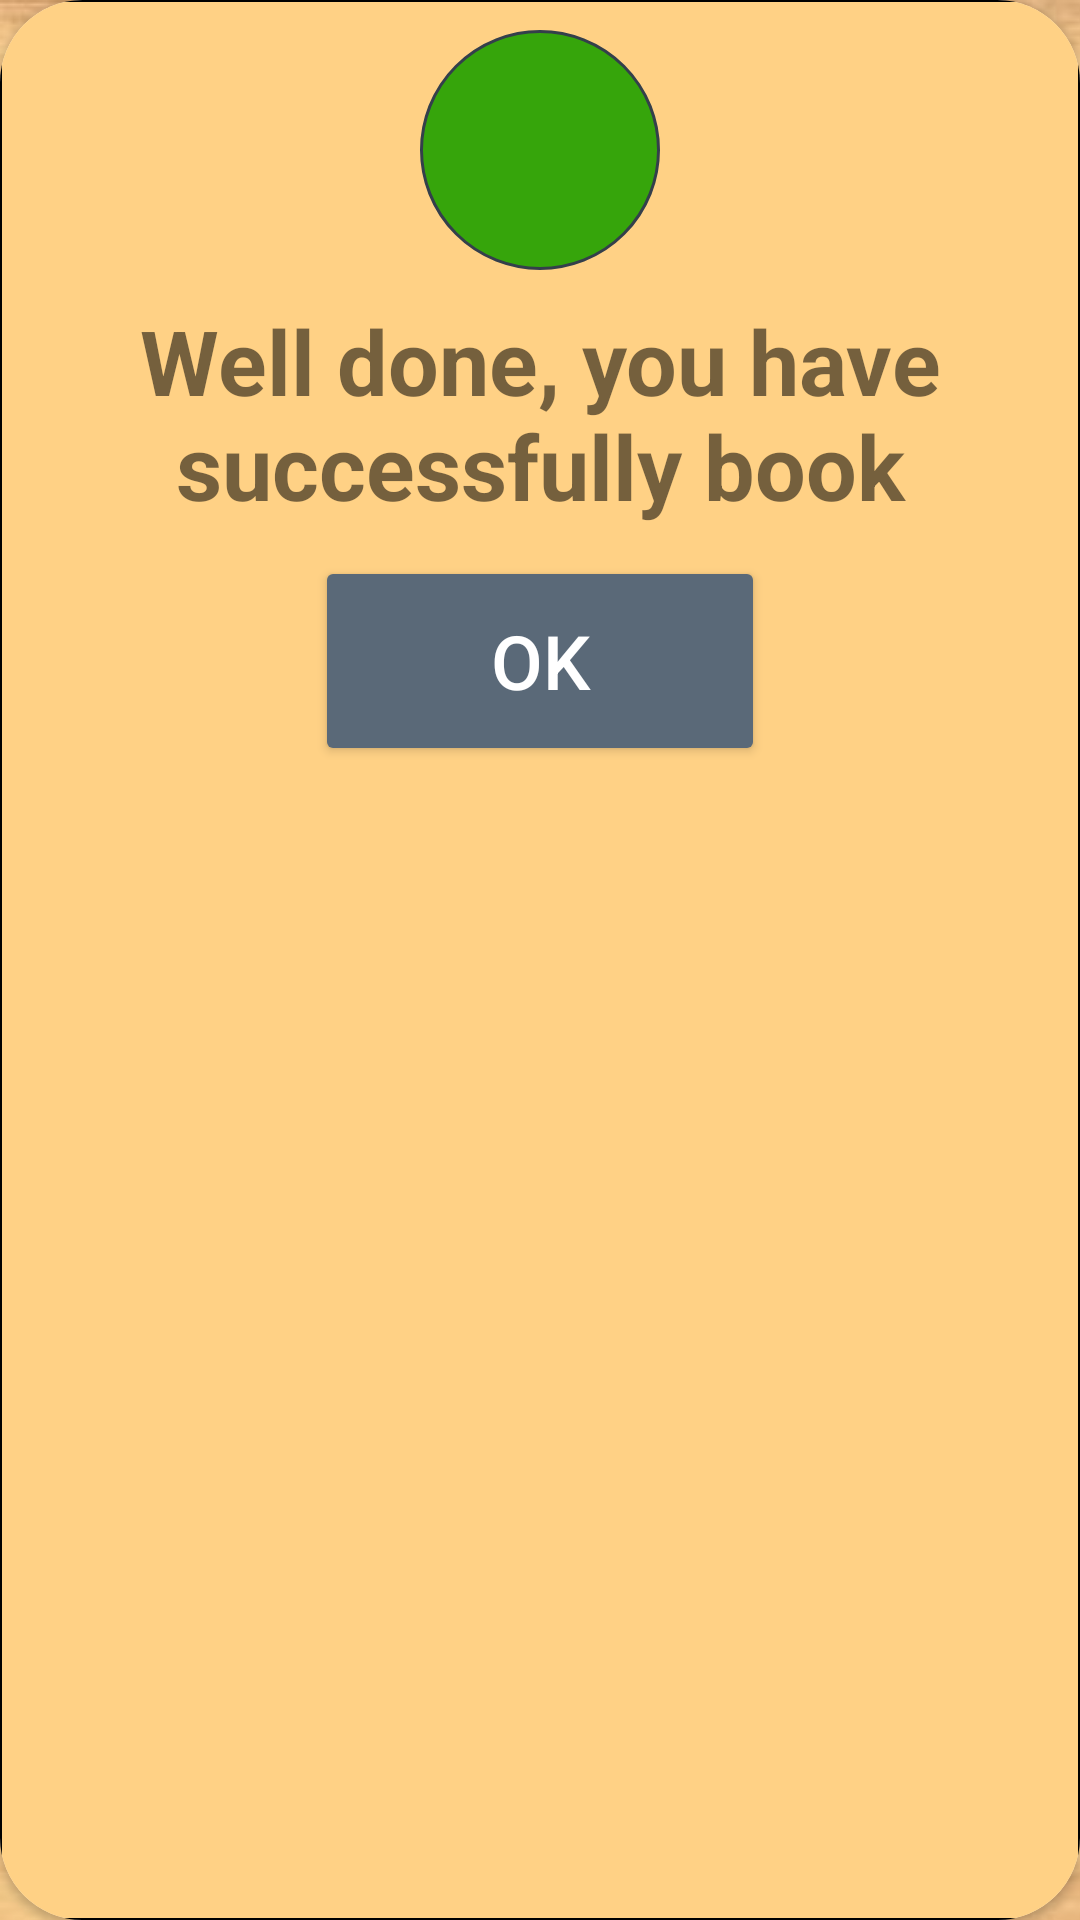

Reconstruct the res/layout file that produces this screen, plus the resources it refers to.
<!-- AndroidManifest.xml: application theme AppTheme -->
<!-- res/layout/successful_book_msg.xml -->
<?xml version="1.0" encoding="utf-8"?>
<androidx.cardview.widget.CardView xmlns:android="http://schemas.android.com/apk/res/android"
    xmlns:app="http://schemas.android.com/apk/res-auto"
    xmlns:tools="http://schemas.android.com/tools"
    android:layout_width="match_parent"
    android:layout_height="wrap_content"
    android:orientation="vertical"
    app:cardCornerRadius="27.5dp"
    tools:context=".activities.facilities_booking.SummaryBookDetails">

    <LinearLayout
        android:layout_width="match_parent"
        android:layout_height="match_parent"
        android:background="@drawable/successful_dialog_border"
        android:orientation="vertical">


        <ImageView
            android:id="@+id/imgViewGreenBackground"
            android:layout_width="wrap_content"
            android:layout_height="wrap_content"
            android:layout_gravity="center_horizontal"
            android:layout_marginTop="10dp"
            android:background="@drawable/green_circle_tick"
            android:src="@drawable/ic_baseline_white_check_24"

            />


        <TextView
            android:id="@+id/successfulMsg"
            android:layout_width="wrap_content"
            android:layout_height="wrap_content"
            android:layout_gravity="center_horizontal"
            android:textAlignment="center"
            android:layout_marginTop="10dp"
            android:text="@string/successfully_msg"
            android:textSize="30sp"
            android:textStyle="bold" />


        <Button
            android:id="@+id/btnOK"
            android:layout_width="150dp"
            android:layout_height="70dp"
            android:layout_gravity="center_horizontal"
            android:layout_marginTop="10dp"
            android:layout_marginBottom="10dp"
            android:backgroundTint="@color/dark_grey"
            android:gravity="center"
            android:text="OK"
            android:textColor="@color/white"
            android:textSize="25sp"
            tools:targetApi="lollipop" />


    </LinearLayout>
</androidx.cardview.widget.CardView>
<!-- resources referenced by this layout -->
<resources>
  <color name="dark_grey">#5A6978</color>
  <color name="white">#FFFFFFFF</color>
  <!-- drawable green_circle_tick (drawable) -->
  <?xml version="1.0" encoding="utf-8"?>
  <shape xmlns:android="http://schemas.android.com/apk/res/android"
      android:shape="oval">
      <stroke android:width="1dp" android:color="#FF343F4B"/>
      <corners android:radius="50dp"/>
      <solid android:color="#36A50B"/>
      <size android:width="80dp" android:height="80dp"/>
  </shape>
  <!-- drawable successful_dialog_border (drawable) -->
  <?xml version="1.0" encoding="utf-8"?>
  <shape xmlns:android="http://schemas.android.com/apk/res/android"
      android:shape="rectangle">
  
      <solid android:color="@color/dialog_background_color" />
  
      <corners android:bottomRightRadius="10dp" android:bottomLeftRadius="10dp"
          android:topLeftRadius="10dp" android:topRightRadius="10dp"/>
  
      <stroke
          android:color="@color/black"
          android:width="0.5sp"/>
  
  
  </shape>
  <string name="successfully_msg">Well done, you have successfully book</string>
  <style name="AppTheme" parent="Theme.AppCompat.Light.DarkActionBar">
          
          <item name="actionBarStyle">@style/MyActionBar</item>
          
          <item name="android:windowBackground">@drawable/app_background</item>
          
          <item name="actionBarTheme">@style/ToolbarTheme</item>
      </style>
  <color name="dialog_background_color">#FFD185</color>
  <color name="black">#FF000000</color>
  <style name="MyActionBar" parent="@style/Widget.AppCompat.Light.ActionBar.Solid.Inverse">
          <item name="background">@color/barBrown</item>
          <item name="titleTextStyle">@style/MyActionBarTitle</item>
      </style>
  <!-- drawable app_background (drawable) -->
  <?xml version="1.0" encoding="utf-8"?>
  <bitmap xmlns:android="http://schemas.android.com/apk/res/android"
  
      android:src="@drawable/background"
      android:tileMode="repeat">
  
  </bitmap>
  <style name="ToolbarTheme" parent="@style/ThemeOverlay.AppCompat.ActionBar">
          <item name="android:textColorPrimary">@color/black</item>
      </style>
  <color name="barBrown">#B8977E</color>
  <style name="MyActionBarTitle" parent="@style/TextAppearance.AppCompat.Widget.ActionBar.Title">
          <item name="android:textColor">@color/black</item>
          <item name="fontFamily">@font/berkshire_swash</item>
          <item name="android:fontFamily">@font/berkshire_swash</item>
  
      </style>
  <!-- drawable background: jpg bitmap (drawable, 371053 bytes) -->
</resources>
